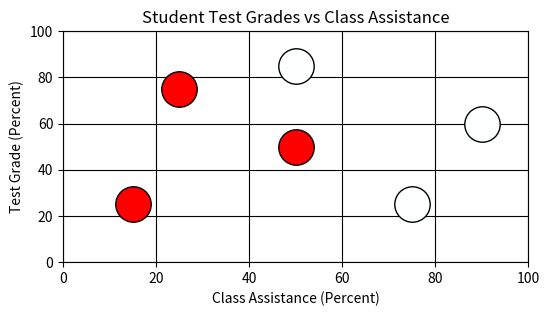

Here is the Python script that generated this plot:
import matplotlib.pyplot as plt

"""
###################################################
DEFINE YOUR PARAMETERS HERE
###################################################
"""
# Define your output file name and extension
file_name = "training_s21"  # Do not include the file extension
file_extension = ".png"  # File extension

# Define your device type
device = "phone" #set this to "tablet" or "phone"

# Define your point real-world diameter
point_size_mm = 9  # Desired point size in mm

# Graph parameters
x_axis_label = "Class Assistance (Percent)"
y_axis_label = "Test Grade (Percent)"
title = "Student Test Grades vs Class Assistance"
x_axis_min = 0
x_axis_max = 100
y_axis_min = 0
y_axis_max = 100
grid_color = 'black'

# Define custom data for 3 series, each with 5 points
# Replace these lists with your desired coordinates (percentages of X)
x = [0.15, 0.25, 0.50,   # Series 1 x-coordinates
     0.50, 0.75, 0.90]  # Series 2 x-coordinates
x = [x_axis_min + xi * (x_axis_max - x_axis_min) for xi in x] # Scale them for the graph

y = [0.25, 0.75, 0.85,   # Series 1 y-coordinates
     0.50, 0.25, 0.60]  # Series 2 y-coordinates
y = [y_axis_min + yi * (y_axis_max - y_axis_min) for yi in y] # Scale them for the graph

# Define the colors for ON and OFF for each series
color_off =        (254/255, 255/255, 255/255) # White, but not fully, to have the device distinguish it from the white background
color_on_series1 = (254/255, 0/255, 0/255) # Red
color_on_series2 = (253/255, 0/255, 0/255) # Slight Red (non-distinguishable to the human eye)

# Define custom colors for each point
point_colors = [
    # Series 1 colors
    color_on_series1,    # ON
    color_on_series1,    # ON
    color_off,
    
    # Series 2 colors
    color_on_series2,    # ON. IMPOSTOR
    color_off, 
    color_off,
]

# Define the device's dpi (OPTIONAL, but recommended if you know the correct value)
tablet_dpi = 480  # standard tablet DPI

"""
###################################################
AUTOMATED FROM THIS POINT ONWARD
###################################################
"""
if device == "tablet" :
     plt.figure(figsize=(10,6.5)) # Estimate in inches for landscape tablet screen dimensions
elif device == "phone" :
     # Start figure object and define size
    plt.figure(figsize=(6,3)) # Estimate in inches for landscape phone screen dimensions
else :
     print ("Please define device type as 'tablet' or 'phone'.")
point_size_in = point_size_mm / 25.4  # Convert mm to inches
point_size_typo = point_size_in * 72  # Convert inches to typographic points
point_size = point_size_typo ** 2  # Final point size in typographic points (square of typo points)

# Plot each point individually with its assigned color
for i in range(len(x)):
    plt.scatter(x[i], y[i],
                color=point_colors[i], edgecolor='black',
                s=point_size, zorder=2)

# Add labels and title
plt.xlabel(x_axis_label)
plt.ylabel(y_axis_label)
plt.title(title)

# Setting axis limits manually to ensure 0 and 1 are at the edges
plt.xlim(x_axis_min, x_axis_max)
plt.ylim(y_axis_min, y_axis_max)

# Add grid and save the plot
plt.grid(True, color=grid_color)
plt.savefig(file_name + file_extension, transparent=False, bbox_inches='tight', dpi=tablet_dpi) 
plt.show()
